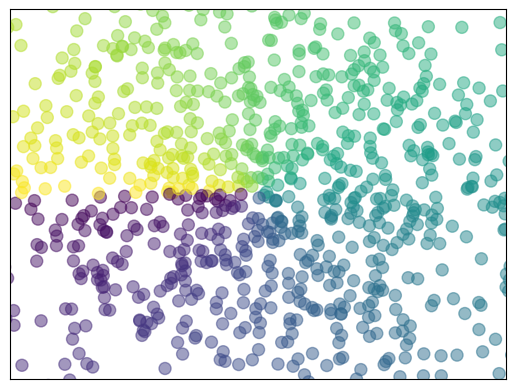

Write Python code to recreate this figure.
import matplotlib.pyplot as plt
import numpy as np

n = 1024
X = np.random.normal(0,1,n)
Y = np.random.normal(0,1,n)
T = np.arctan2(Y,X) #for color value

plt.scatter(X,Y,s=75,c=T,alpha=0.5)
plt.xlim((-1.5,1.5))
plt.ylim((-1.5,1.5))

# Hide the ticks
plt.xticks(())
plt.yticks(())

plt.show()